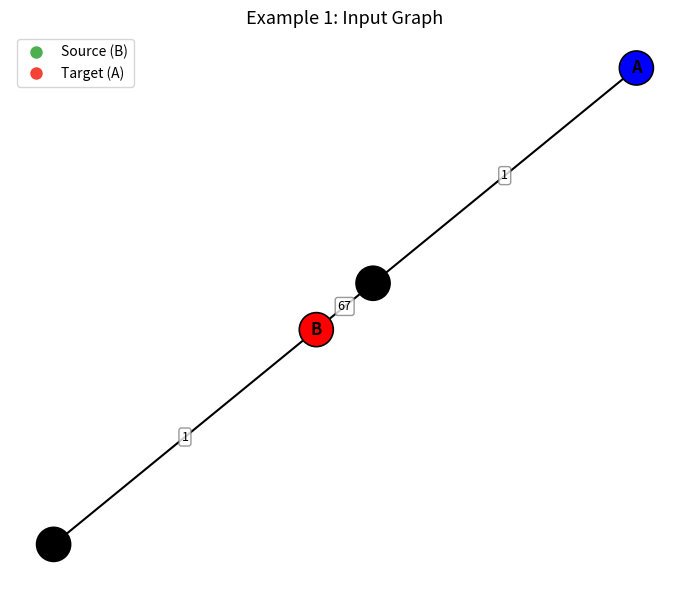
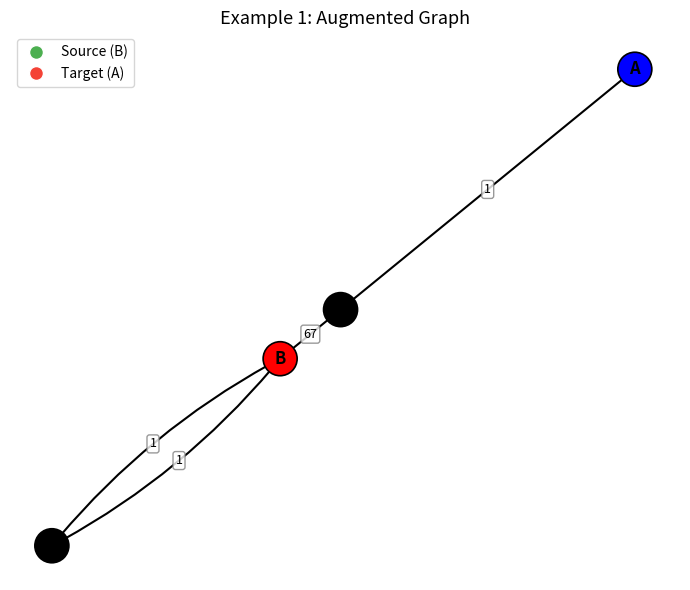
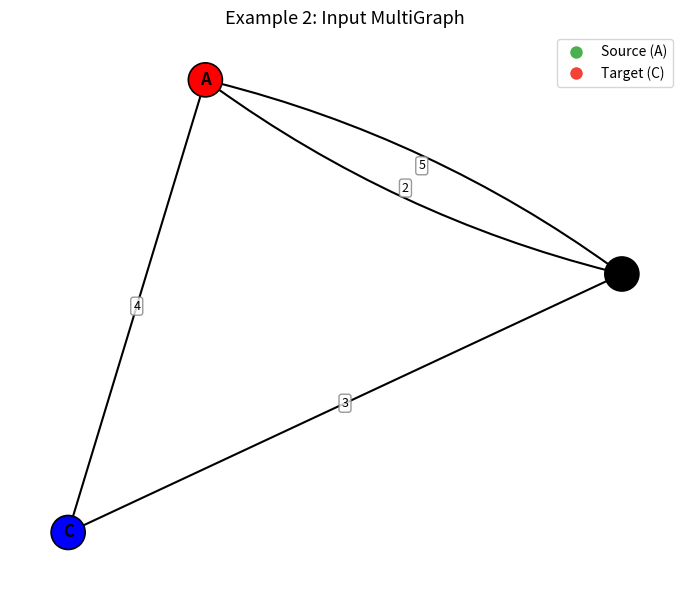
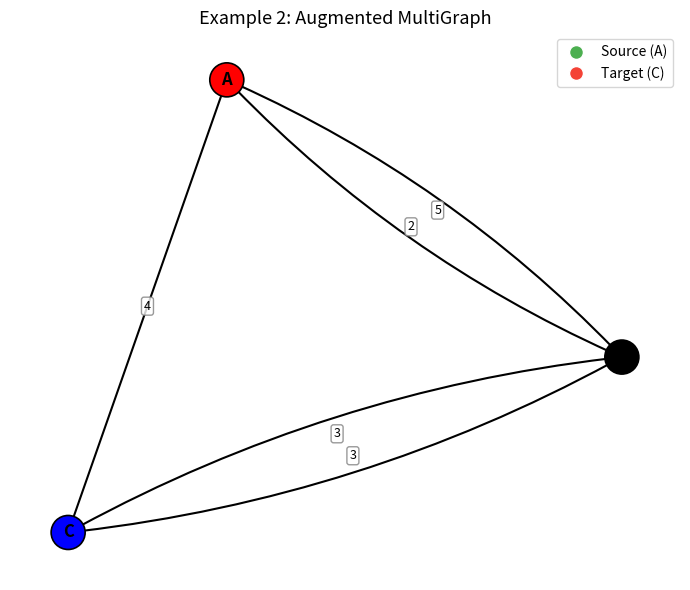

These figures' Python source, in order:
import itertools
from collections import defaultdict

import matplotlib.pyplot as plt
import networkx as nx


def _min_edge_weight(G, u, v, weight='weight'):
    """回傳節點 u, v 之間最小權重的邊權值（支援 Graph 與 MultiGraph）。"""
    if isinstance(G, nx.MultiGraph):
        return min(attrs[weight] for attrs in G[u][v].values())
    return G[u][v][weight]


def solve_open_cpp(G: nx.Graph, source, target, weight='weight'):
    """
    求解指定起點 source 與終點 target 的 Open Chinese Postman Problem。
    
    參數:
        G: 原圖 (需為連通的無向圖 nx.Graph 或 nx.MultiGraph，每條邊需包含權重屬性)
           若為 MultiGraph，同一對節點可有多條平行邊。
        source: 起點節點
        target: 終點節點
        weight: 權重屬性名稱 (預設為 'weight')
    
    回傳:
        path_edges:   依行走順序排列的邊列表 [(u, v, key), ...]
                      key 為 MultiGraph 中的邊索引
        total_cost:   走法總成本
        added_edges:  重複/補充添加的邊列表 [(u, v, key), ...]
        augmented_G:  增強後的 MultiGraph（含新增邊）
    """
    if not nx.is_connected(G):
        raise ValueError("圖必須是連通圖！")

    # 1. 找出原圖的所有奇數度數節點
    odd_nodes = {node for node, degree in G.degree() if degree % 2 == 1}

    # 2. 計算需要調整奇偶性的節點集合 T = O ⊕ {source, target}
    target_endpoints = {source, target}
    T = odd_nodes.symmetric_difference(target_endpoints)

    # 3. 建立多重圖 MultiGraph（準備容納重複邊）
    augmented_G = nx.MultiGraph(G)
    added_edges = []

    # 4. 如果 T 非空，進行最小權重完美匹配 (MWPM)
    if T:
        # 計算 T 中所有點對的最短路徑與長度
        shortest_paths = dict(nx.all_pairs_dijkstra_path(G, weight=weight))
        shortest_lengths = dict(nx.all_pairs_dijkstra_path_length(G, weight=weight))

        # 建立完全輔助圖以進行匹配
        complete_G = nx.Graph()
        for u, v in itertools.combinations(T, 2):
            complete_G.add_edge(u, v, weight=shortest_lengths[u][v])

        # 計算最小權重完美匹配
        matching = nx.algorithms.matching.min_weight_matching(
            complete_G, 
            weight='weight'
        )

        # 5. 將匹配路徑中的邊重複加進 augmented_G
        for u, v in matching:
            path = shortest_paths[u][v]
            for i in range(len(path) - 1):
                p_u, p_v = path[i], path[i + 1]
                edge_weight = _min_edge_weight(G, p_u, p_v, weight)
                key = augmented_G.add_edge(p_u, p_v, **{weight: edge_weight})
                added_edges.append((p_u, p_v, key))

    # 6. 使用 Hierholzer 演算法獲取從 source 到 target 的歐拉路徑
    # nx.eulerian_path 回傳生成器；keys=True 時為 [(u, v, k), ...]
    path_edges = list(nx.eulerian_path(augmented_G, source=source, keys=True))
    
    # 計算總成本
    total_cost = sum(augmented_G[u][v][k][weight] for u, v, k in augmented_G.edges(keys=True))

    return path_edges, total_cost, added_edges, augmented_G


def gshow(G, source, target, weight='weight', title='Open CPP'):
    """
    Draw a single graph with weighted edges in a matplotlib window.
    Supports both Graph and MultiGraph (parallel edges shown as curved arcs).

    Args:
        G:       Graph or MultiGraph to draw
        source:  Source node (highlighted green)
        target:  Target node (highlighted red)
        weight:  Edge weight attribute name
        title:   Window / figure title
    """
    fig, ax = plt.subplots(figsize=(7, 6))
    ax.set_title(title, fontsize=13)

    pos = nx.spring_layout(G, seed=42)

    # Ensure we iterate with keys even for plain Graph
    mg = G if isinstance(G, nx.MultiGraph) else nx.MultiGraph(G)

    # --- Nodes ---
    node_colors = []
    for n in mg.nodes():
        if n == source:
            node_colors.append("#FF0000")   # source
        elif n == target:
            node_colors.append("#0000FF")   # end
        else:
            node_colors.append("#000000")   # black
    nx.draw_networkx_nodes(mg, pos, ax=ax, node_color=node_colors,
                           node_size=600, edgecolors='black', linewidths=1.2)
    nx.draw_networkx_labels(mg, pos, ax=ax, font_size=12, font_weight='bold')

    # --- Group parallel edges by node pair ---
    pair_edges = defaultdict(list)
    for u, v, k, d in mg.edges(keys=True, data=True):
        canonical = (min(u, v), max(u, v))
        pair_edges[canonical].append((u, v, k, d))

    # --- Draw edges with curvature for parallel edges ---
    for (_nu, _nv), group in pair_edges.items():
        n = len(group)
        for idx, (u, v, k, d) in enumerate(group):
            rad = 0.0 if n == 1 else 0.2 * (idx - (n - 1) / 2)

            nx.draw_networkx_edges(
                mg, pos, ax=ax,
                edgelist=[(u, v)],
                width=1.5,
                edge_color="#000000",
                connectionstyle=f'arc3,rad={rad}',
                arrows=True,
                arrowstyle='-',
            )

            # Edge weight label offset along the normal of the edge
            w = d.get(weight, '')
            mid_x = (pos[u][0] + pos[v][0]) / 2
            mid_y = (pos[u][1] + pos[v][1]) / 2
            dx = pos[v][0] - pos[u][0]
            dy = pos[v][1] - pos[u][1]
            length = (dx**2 + dy**2) ** 0.5 or 1
            offset = rad * 0.5
            label_x = mid_x + (-dy / length) * offset
            label_y = mid_y + (dx / length) * offset
            ax.text(label_x, label_y, str(w),
                    fontsize=9, ha='center', va='center',
                    bbox=dict(boxstyle='round,pad=0.2', fc='white',
                              ec='gray', alpha=0.8))

    # --- Legend ---
    from matplotlib.lines import Line2D
    legend_elements = [
        Line2D([0], [0], marker='o', color='w', markerfacecolor='#4CAF50',
               markersize=10, label=f'Source ({source})'),
        Line2D([0], [0], marker='o', color='w', markerfacecolor='#F44336',
               markersize=10, label=f'Target ({target})'),
    ]
    ax.legend(handles=legend_elements, loc='best', fontsize=10, frameon=True)
    ax.axis('off')
    plt.tight_layout()
    plt.show()


# ================= Test Examples =================
if __name__ == "__main__":
    # --- Example 1: Simple Graph ---
    print("=== Example 1: Simple Graph ===")
    # A          B
    #    \   /(1)|
    #      X     | (67)
    #    /   \(1)|
    # C          D
    G = nx.Graph()
    G.add_edge('A', 'D', weight=1)
    G.add_edge('C', 'B', weight=1)
    G.add_edge('B', 'D', weight=67)

    start_node = 'B'
    end_node = 'A'

    edges, cost, added_edges, aug_G = solve_open_cpp(G, source=start_node, target=end_node)

    print(f"Total cost: {cost}")
    print(f"Added edges: {added_edges}")
    visit_sequence = [edges[0][0]] + [v for _, v, _k in edges]
    print("Walk order:", " -> ".join(visit_sequence))

    gshow(G, source=start_node, target=end_node, title='Example 1: Input Graph')
    gshow(aug_G, source=start_node, target=end_node, title='Example 1: Augmented Graph')

    # --- Example 2: MultiGraph ---
    print("\n=== Example 2: MultiGraph ===")
    # A --(2)-- B
    # A --(5)-- B   (parallel edge)
    # B --(3)-- C
    # A --(4)-- C
    MG = nx.MultiGraph()
    MG.add_edge('A', 'B', weight=2)
    MG.add_edge('A', 'B', weight=5)  # parallel edge
    MG.add_edge('B', 'C', weight=3)
    MG.add_edge('A', 'C', weight=4)

    start_node = 'A'
    end_node = 'C'

    edges, cost, added_edges, aug_G = solve_open_cpp(MG, source=start_node, target=end_node)

    print(f"Total cost: {cost}")
    print(f"Added edges: {added_edges}")
    visit_sequence = [edges[0][0]] + [v for _, v, _k in edges]
    print("Walk order:", " -> ".join(visit_sequence))

    gshow(MG, source=start_node, target=end_node, title='Example 2: Input MultiGraph')
    gshow(aug_G, source=start_node, target=end_node, title='Example 2: Augmented MultiGraph')
